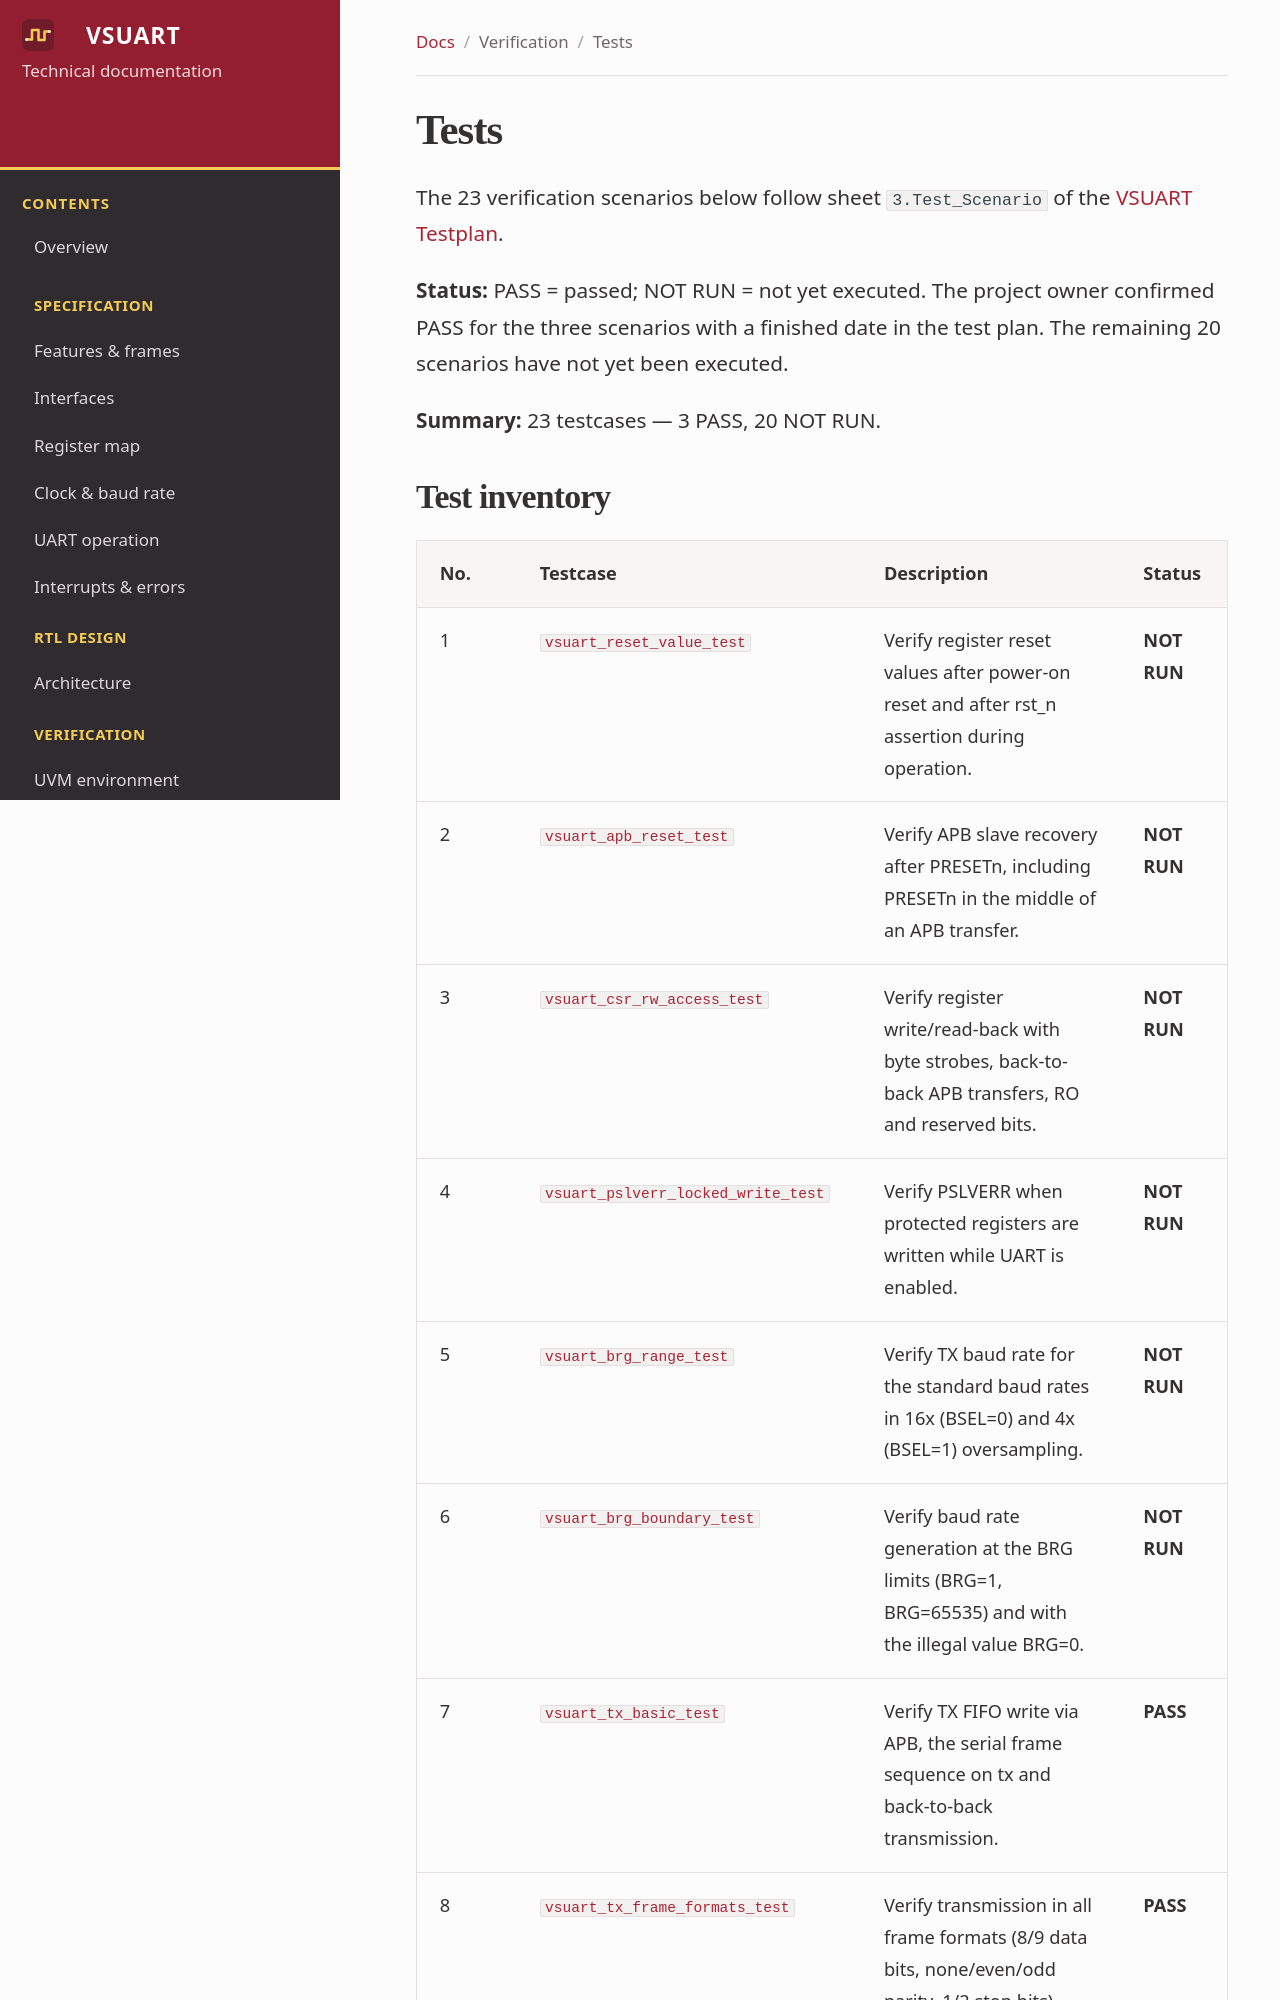

repository: Vietnamese-Systemware/.github · page: verification/tests/index.html · generator: mkdocs

# Tests

The 23 verification scenarios below follow sheet `3.Test_Scenario` of the [VSUART Testplan](../downloads/VSUART_Testplan.xlsx).

**Status:** PASS = passed; NOT RUN = not yet executed. The project owner confirmed PASS for the three scenarios with a finished date in the test plan. The remaining 20 scenarios have not yet been executed.

**Summary:** 23 testcases — 3 PASS, 20 NOT RUN.
